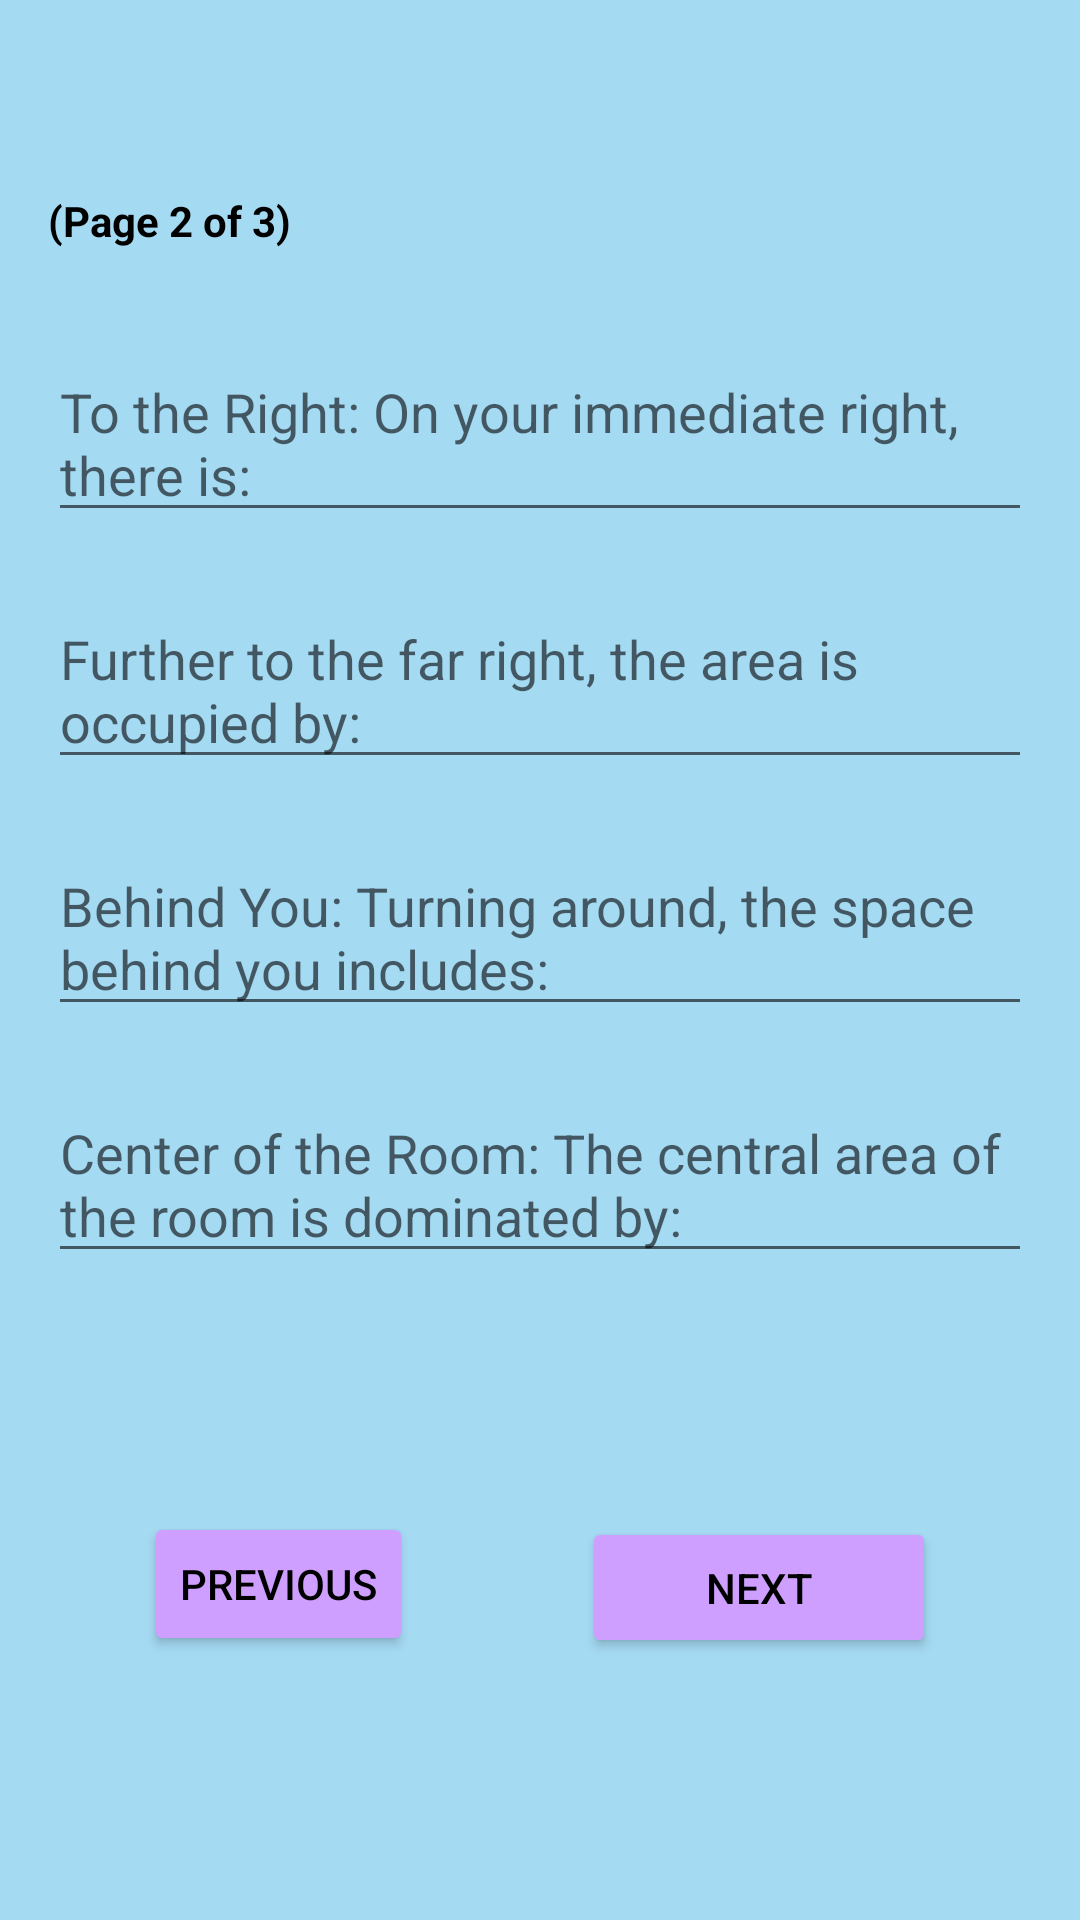

Write the Android layout XML for this screen, with the resource values it uses.
<!-- AndroidManifest.xml: application theme Theme.VoiceVoyageApplication -->
<!-- res/layout/activity_house_description_two.xml -->
<?xml version="1.0" encoding="utf-8"?>
<androidx.constraintlayout.widget.ConstraintLayout xmlns:android="http://schemas.android.com/apk/res/android"
    xmlns:app="http://schemas.android.com/apk/res-auto"
    xmlns:tools="http://schemas.android.com/tools"
    android:layout_width="match_parent"
    android:layout_height="match_parent"
    android:background="#A5DAF3">


    <Button
        android:id="@+id/next_button"
        android:layout_width="118dp"
        android:layout_height="47dp"
        android:layout_marginStart="20dp"
        android:layout_marginTop="10dp"
        android:layout_marginEnd="32dp"
        android:backgroundTint="#CF9FFF"
        android:text="Next"
        android:textColor="#000000"
        app:layout_constraintBottom_toBottomOf="parent"
        app:layout_constraintEnd_toEndOf="parent"
        app:layout_constraintStart_toEndOf="@+id/previous_button"
        app:layout_constraintTop_toTopOf="parent"
        app:layout_constraintVertical_bias="0.85" />

    <Button
        android:id="@+id/previous_button"
        android:layout_width="wrap_content"
        android:layout_height="wrap_content"
        android:layout_marginStart="32dp"
        android:layout_marginTop="10dp"
        android:layout_marginEnd="20dp"
        android:text="Previous"
        android:textColor="#000000"
        android:backgroundTint="#CF9FFF"
        app:layout_constraintBottom_toBottomOf="parent"
        app:layout_constraintEnd_toStartOf="@+id/next_button"
        app:layout_constraintStart_toStartOf="parent"
        app:layout_constraintTop_toTopOf="parent"
        app:layout_constraintVertical_bias="0.849" />

    <EditText
        android:id="@+id/rightEditText"
        android:layout_width="0dp"
        android:layout_height="wrap_content"
        android:layout_marginStart="16dp"
        android:layout_marginTop="32dp"
        android:layout_marginEnd="16dp"
        android:hint="To the Right: On your immediate right, there is:"
        app:layout_constraintEnd_toEndOf="parent"
        app:layout_constraintHorizontal_bias="0.0"
        app:layout_constraintStart_toStartOf="parent"
        app:layout_constraintTop_toBottomOf="@+id/textView_pageTwo" />

    <EditText
        android:id="@+id/farRightEditText"
        android:layout_width="0dp"
        android:layout_height="wrap_content"
        android:layout_marginStart="16dp"
        android:layout_marginTop="20dp"
        android:layout_marginEnd="16dp"
        android:hint="Further to the far right, the area is occupied by:"
        app:layout_constraintEnd_toEndOf="parent"
        app:layout_constraintHorizontal_bias="0.0"
        app:layout_constraintStart_toStartOf="parent"
        app:layout_constraintTop_toBottomOf="@+id/rightEditText" />

    <EditText
        android:id="@+id/behindEditText"
        android:layout_width="0dp"
        android:layout_height="wrap_content"
        android:layout_marginStart="16dp"
        android:layout_marginTop="20dp"
        android:layout_marginEnd="16dp"
        android:hint="Behind You: Turning around, the space behind you includes:"
        app:layout_constraintEnd_toEndOf="parent"
        app:layout_constraintHorizontal_bias="0.0"
        app:layout_constraintStart_toStartOf="parent"
        app:layout_constraintTop_toBottomOf="@id/farRightEditText" />

    <EditText
        android:id="@+id/centerEditText"
        android:layout_width="0dp"
        android:layout_height="wrap_content"
        android:layout_marginStart="16dp"
        android:layout_marginTop="20dp"
        android:layout_marginEnd="16dp"
        android:hint="Center of the Room: The central area of the room is dominated by:"
        app:layout_constraintEnd_toEndOf="parent"
        app:layout_constraintHorizontal_bias="0.0"
        app:layout_constraintStart_toStartOf="parent"
        app:layout_constraintTop_toBottomOf="@+id/behindEditText" />

    <TextView
        android:id="@+id/textView_pageTwo"
        android:layout_width="wrap_content"
        android:layout_height="wrap_content"
        android:layout_marginStart="16dp"
        android:layout_marginTop="64dp"
        android:text="(Page 2 of 3)"
        android:textColor="#000000"
        android:textStyle="bold"
        app:layout_constraintEnd_toEndOf="parent"
        app:layout_constraintHorizontal_bias="0.0"
        app:layout_constraintStart_toStartOf="parent"
        app:layout_constraintTop_toTopOf="parent" />


</androidx.constraintlayout.widget.ConstraintLayout>
<!-- resources referenced by this layout -->
<resources>
  <style name="Theme.VoiceVoyageApplication" parent="Theme.MaterialComponents.DayNight.DarkActionBar">
          
          <item name="colorPrimary">@color/purple_500</item>
          <item name="colorPrimaryVariant">@color/purple_700</item>
          <item name="colorOnPrimary">@color/white</item>
          
          <item name="colorSecondary">@color/teal_200</item>
          <item name="colorSecondaryVariant">@color/teal_700</item>
          <item name="colorOnSecondary">@color/black</item>
          
          <item name="android:statusBarColor">?attr/colorPrimaryVariant</item>
          
      </style>
  <!-- not gathered from this repository: default colours our renderer supplied (Android Studio template values) -->
  <color name="purple_500">#FF6200EE</color>
  <color name="purple_700">#FF3700B3</color>
  <color name="teal_200">#FF03DAC5</color>
  <color name="teal_700">#FF018786</color>
  <color name="black">#FF000000</color>
  <color name="white">#FFFFFFFF</color>
</resources>
